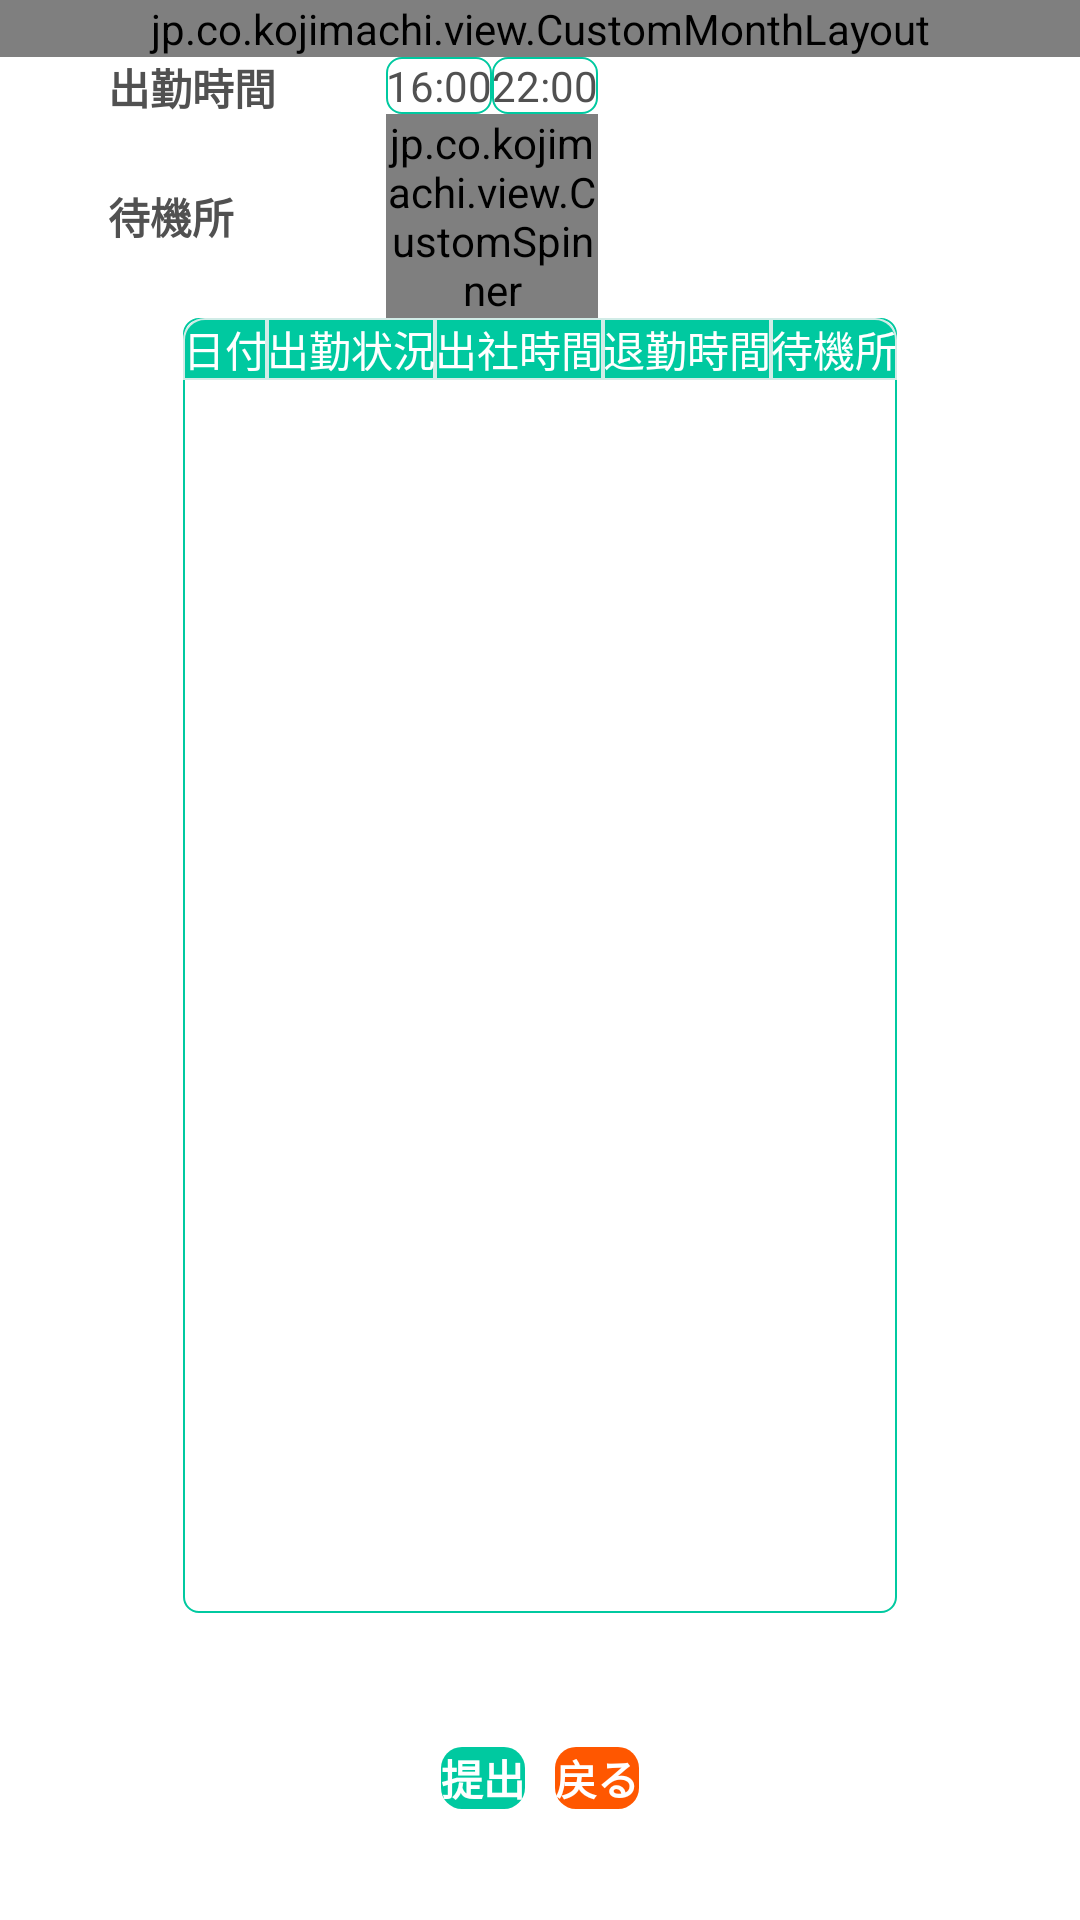

Reconstruct the res/layout file that produces this screen, plus the resources it refers to.
<!-- AndroidManifest.xml: application theme Fullscreen -->
<!-- res/layout/frm_shift_table.xml -->
<?xml version="1.0" encoding="utf-8"?>
<androidx.constraintlayout.widget.ConstraintLayout xmlns:android="http://schemas.android.com/apk/res/android"
    xmlns:app="http://schemas.android.com/apk/res-auto"
    xmlns:tools="http://schemas.android.com/tools"
    android:layout_width="match_parent"
    android:layout_height="match_parent"
    tools:context=".fragment.FrmShiftTable">

    <androidx.constraintlayout.widget.ConstraintLayout
        android:id="@+id/clTop"
        android:layout_width="match_parent"
        android:layout_height="wrap_content"
        android:layout_marginTop="@dimen/_30sdp"
        android:background="@drawable/bg_btn_notice"
        app:layout_constraintEnd_toEndOf="parent"
        app:layout_constraintStart_toStartOf="parent"
        app:layout_constraintTop_toTopOf="parent">

        <androidx.constraintlayout.widget.Guideline
            android:id="@+id/glV074"
            android:layout_width="wrap_content"
            android:layout_height="wrap_content"
            android:orientation="vertical"
            app:layout_constraintGuide_percent="0.74" />

        <androidx.constraintlayout.widget.Guideline
            android:id="@+id/glV026"
            android:layout_width="wrap_content"
            android:layout_height="wrap_content"
            android:orientation="vertical"
            app:layout_constraintGuide_percent="0.26" />

        <jp.co.kojimachi.view.CustomMonthLayout
            android:id="@+id/clMonthAndYear"
            android:layout_width="match_parent"
            android:layout_height="wrap_content"
            android:layout_marginTop="@dimen/_20sdp"
            app:layout_constraintTop_toTopOf="parent" />


        <androidx.constraintlayout.widget.ConstraintLayout
            android:layout_width="match_parent"
            android:layout_height="wrap_content"
            app:layout_constraintTop_toBottomOf="@+id/clMonthAndYear">

            <androidx.constraintlayout.widget.Guideline
                android:id="@+id/glV01"
                android:layout_width="wrap_content"
                android:layout_height="wrap_content"
                android:orientation="vertical"
                app:layout_constraintGuide_percent="0.1" />

            <androidx.constraintlayout.widget.Guideline
                android:id="@+id/glV0357"
                android:layout_width="wrap_content"
                android:layout_height="wrap_content"
                android:orientation="vertical"
                app:layout_constraintGuide_percent="0.357" />

            <TextView
                android:layout_width="wrap_content"
                android:layout_height="wrap_content"
                android:text="@string/lbl_attendance_time"
                android:textColor="@color/colorTextTitle"
                android:textStyle="bold"
                app:layout_constraintBottom_toBottomOf="@+id/tvStartAttendanceTime"
                app:layout_constraintStart_toStartOf="@+id/glV01"
                app:layout_constraintTop_toTopOf="@+id/tvStartAttendanceTime" />

            <TextView
                android:id="@+id/tvStartAttendanceTime"
                android:layout_width="wrap_content"
                android:layout_height="wrap_content"
                android:layout_marginTop="@dimen/_20sdp"
                android:background="@drawable/bg_edt_login"
                android:gravity="center"
                android:text="16:00"
                android:textColor="@color/colorTextTitle"
                app:layout_constraintStart_toStartOf="@+id/glV0357"
                app:layout_constraintTop_toTopOf="parent" />

            <TextView
                android:id="@+id/tvEndAttendanceTime"
                android:layout_width="wrap_content"
                android:layout_height="wrap_content"
                android:layout_marginStart="@dimen/_10sdp"
                android:layout_marginTop="@dimen/_20sdp"
                android:background="@drawable/bg_edt_login"
                android:gravity="center"
                android:text="22:00"
                android:textColor="@color/colorTextTitle"
                app:layout_constraintStart_toEndOf="@+id/tvStartAttendanceTime"
                app:layout_constraintTop_toTopOf="parent" />

            <TextView
                android:layout_width="wrap_content"
                android:layout_height="wrap_content"
                android:text="@string/lblWaitingPlace"
                android:textColor="@color/colorTextTitle"
                android:textStyle="bold"
                app:layout_constraintBottom_toBottomOf="@+id/tvWaitingPlace"
                app:layout_constraintStart_toStartOf="@+id/glV01"
                app:layout_constraintTop_toTopOf="@+id/tvWaitingPlace" />

            <jp.co.kojimachi.view.CustomSpinner
                android:id="@+id/tvWaitingPlace"
                android:layout_width="0dp"
                android:layout_height="wrap_content"
                android:layout_marginTop="@dimen/_20sdp"
                app:layout_constraintBottom_toBottomOf="parent"
                app:layout_constraintEnd_toEndOf="@+id/tvEndAttendanceTime"
                app:layout_constraintStart_toStartOf="@+id/tvStartAttendanceTime"
                app:layout_constraintTop_toBottomOf="@+id/tvStartAttendanceTime" />

        </androidx.constraintlayout.widget.ConstraintLayout>

    </androidx.constraintlayout.widget.ConstraintLayout>

    <androidx.constraintlayout.widget.Guideline
        android:id="@+id/glH084"
        android:layout_width="wrap_content"
        android:layout_height="wrap_content"
        android:orientation="horizontal"
        app:layout_constraintGuide_percent="0.84" />

    <androidx.constraintlayout.widget.ConstraintLayout
        android:id="@+id/clTable"
        android:layout_width="wrap_content"
        android:layout_height="0dp"
        android:layout_marginTop="@dimen/_10sdp"
        android:background="@drawable/bg_edt_login"
        app:layout_constraintBottom_toTopOf="@id/glH084"
        app:layout_constraintEnd_toEndOf="parent"
        app:layout_constraintStart_toStartOf="parent"
        app:layout_constraintTop_toBottomOf="@+id/clTop">

        <LinearLayout
            android:id="@+id/clHeaderTable"
            android:layout_width="match_parent"
            android:layout_height="wrap_content"
            android:weightSum="5"
            app:layout_constraintTop_toTopOf="parent">

            <TextView
                android:layout_width="0dp"
                android:layout_height="match_parent"
                android:layout_weight="1"
                android:background="@drawable/bg1_header_table"
                android:gravity="center"
                android:text="@string/lbl_date"
                android:textColor="@color/white" />

            <TextView
                android:layout_width="0dp"
                android:layout_height="match_parent"
                android:layout_weight="1"
                android:background="@drawable/bg_header_table"
                android:gravity="center"
                android:text="@string/lbl_attendance_status"
                android:textColor="@color/white" />

            <TextView
                android:layout_width="0dp"
                android:layout_height="match_parent"
                android:layout_weight="1"
                android:background="@drawable/bg_header_table"
                android:gravity="center"
                android:text="@string/lblAttendanceTime"
                android:textColor="@color/white" />

            <TextView
                android:layout_width="0dp"
                android:layout_height="match_parent"
                android:layout_weight="1"
                android:background="@drawable/bg_header_table"
                android:gravity="center"
                android:text="@string/lbl_leave_time"
                android:textColor="@color/white" />

            <TextView
                android:layout_width="0dp"
                android:layout_height="match_parent"
                android:layout_weight="1"
                android:background="@drawable/bg2_header_table"
                android:gravity="center"
                android:text="@string/lbl_standby"
                android:textColor="@color/white" />
        </LinearLayout>

        <androidx.recyclerview.widget.RecyclerView
            android:id="@+id/rcShiftTable"
            android:layout_width="match_parent"
            android:layout_height="0dp"
            app:layout_constraintBottom_toBottomOf="parent"
            app:layout_constraintTop_toBottomOf="@+id/clHeaderTable" />
    </androidx.constraintlayout.widget.ConstraintLayout>

    <androidx.constraintlayout.widget.Guideline
        android:id="@+id/glH091"
        android:layout_width="wrap_content"
        android:layout_height="wrap_content"
        android:orientation="horizontal"
        app:layout_constraintGuide_percent="0.91" />

    <LinearLayout
        android:layout_width="wrap_content"
        android:layout_height="wrap_content"
        android:orientation="horizontal"
        app:layout_constraintEnd_toEndOf="parent"
        app:layout_constraintStart_toStartOf="parent"
        app:layout_constraintTop_toTopOf="@+id/glH091">

        <TextView
            android:id="@+id/btnPutForward"
            android:layout_width="wrap_content"
            android:layout_height="wrap_content"
            android:layout_marginEnd="@dimen/margin_5"
            android:background="@drawable/bg_btn_login"
            android:gravity="center"
            android:text="@string/lbl_put_forward"
            android:textColor="@color/white"
            android:textStyle="bold"
            app:layout_constraintBottom_toBottomOf="parent" />

        <TextView
            android:id="@+id/btnBack"
            android:layout_width="wrap_content"
            android:layout_height="wrap_content"
            android:layout_marginStart="@dimen/margin_5"
            android:background="@drawable/bg_btn_back"
            android:gravity="center"
            android:text="@string/lbl_back"
            android:textColor="@color/white"
            android:textStyle="bold"
            app:layout_constraintBottom_toBottomOf="parent" />
    </LinearLayout>

</androidx.constraintlayout.widget.ConstraintLayout>
<!-- resources referenced by this layout -->
<resources>
  <color name="colorTextTitle">#515151</color>
  <color name="white">#FFFFFFFF</color>
  <dimen name="margin_5">5dp</dimen>
  <!-- drawable bg1_header_table (drawable) -->
  <?xml version="1.0" encoding="utf-8"?>
  <shape xmlns:android="http://schemas.android.com/apk/res/android"
      android:shape="rectangle">
      <stroke android:color="@color/colorBgEdtLogin" android:width="0.5dp"/>
      <corners android:topLeftRadius="7dp"/>
      <solid android:color="@color/colorBtnLogin" />
  </shape>
  <!-- drawable bg2_header_table (drawable) -->
  <?xml version="1.0" encoding="utf-8"?>
  <shape xmlns:android="http://schemas.android.com/apk/res/android"
      android:shape="rectangle">
      <stroke android:color="@color/colorBgEdtLogin" android:width="0.5dp"/>
      <corners android:topRightRadius="7dp" />
      <solid android:color="@color/colorBtnLogin" />
  </shape>
  <!-- drawable bg_btn_back (drawable) -->
  <?xml version="1.0" encoding="utf-8"?>
  <shape xmlns:android="http://schemas.android.com/apk/res/android"
      android:shape="rectangle">
      <corners android:radius="7dp" />
      <solid android:color="@color/colorBtnBack" />
  </shape>
  <!-- drawable bg_btn_login (drawable) -->
  <?xml version="1.0" encoding="utf-8"?>
  <shape xmlns:android="http://schemas.android.com/apk/res/android"
      android:shape="rectangle">
      <corners android:radius="7dp" />
      <solid android:color="@color/colorBtnLogin" />
  </shape>
  <!-- drawable bg_edt_login (drawable) -->
  <?xml version="1.0" encoding="utf-8"?>
  <shape xmlns:android="http://schemas.android.com/apk/res/android">
      <stroke
          android:width="0.5dp"
          android:color="@color/colorMain" />
      <corners android:radius="5dp" />
  </shape>
  <!-- drawable bg_header_table (drawable) -->
  <?xml version="1.0" encoding="utf-8"?>
  <shape xmlns:android="http://schemas.android.com/apk/res/android"
      android:shape="rectangle">
      <stroke android:color="@color/colorBgEdtLogin" android:width="0.5dp"/>
      <solid android:color="@color/colorBtnLogin" />
  </shape>
  <string name="lblAttendanceTime">出社時間</string>
  <string name="lblWaitingPlace">待機所</string>
  <string name="lbl_attendance_status">出勤状況</string>
  <string name="lbl_attendance_time">出勤時間</string>
  <string name="lbl_back">戻る</string>
  <string name="lbl_date">日付</string>
  <string name="lbl_leave_time">退勤時間</string>
  <string name="lbl_put_forward">提出</string>
  <string name="lbl_standby">待機所</string>
  <style name="Fullscreen" parent="Theme.MaterialComponents.Light.NoActionBar">
          <item name="android:windowNoTitle">true</item>
          <item name="android:windowActionBar">false</item>
          <item name="android:windowFullscreen">true</item>
          <item name="android:windowContentOverlay">@null</item>
      </style>
  <color name="colorBgEdtLogin">#D1ECE7</color>
  <color name="colorBtnLogin">#00C9A0</color>
  <color name="colorBtnBack">#FF5700</color>
  <color name="colorMain">#00C9A0</color>
</resources>
